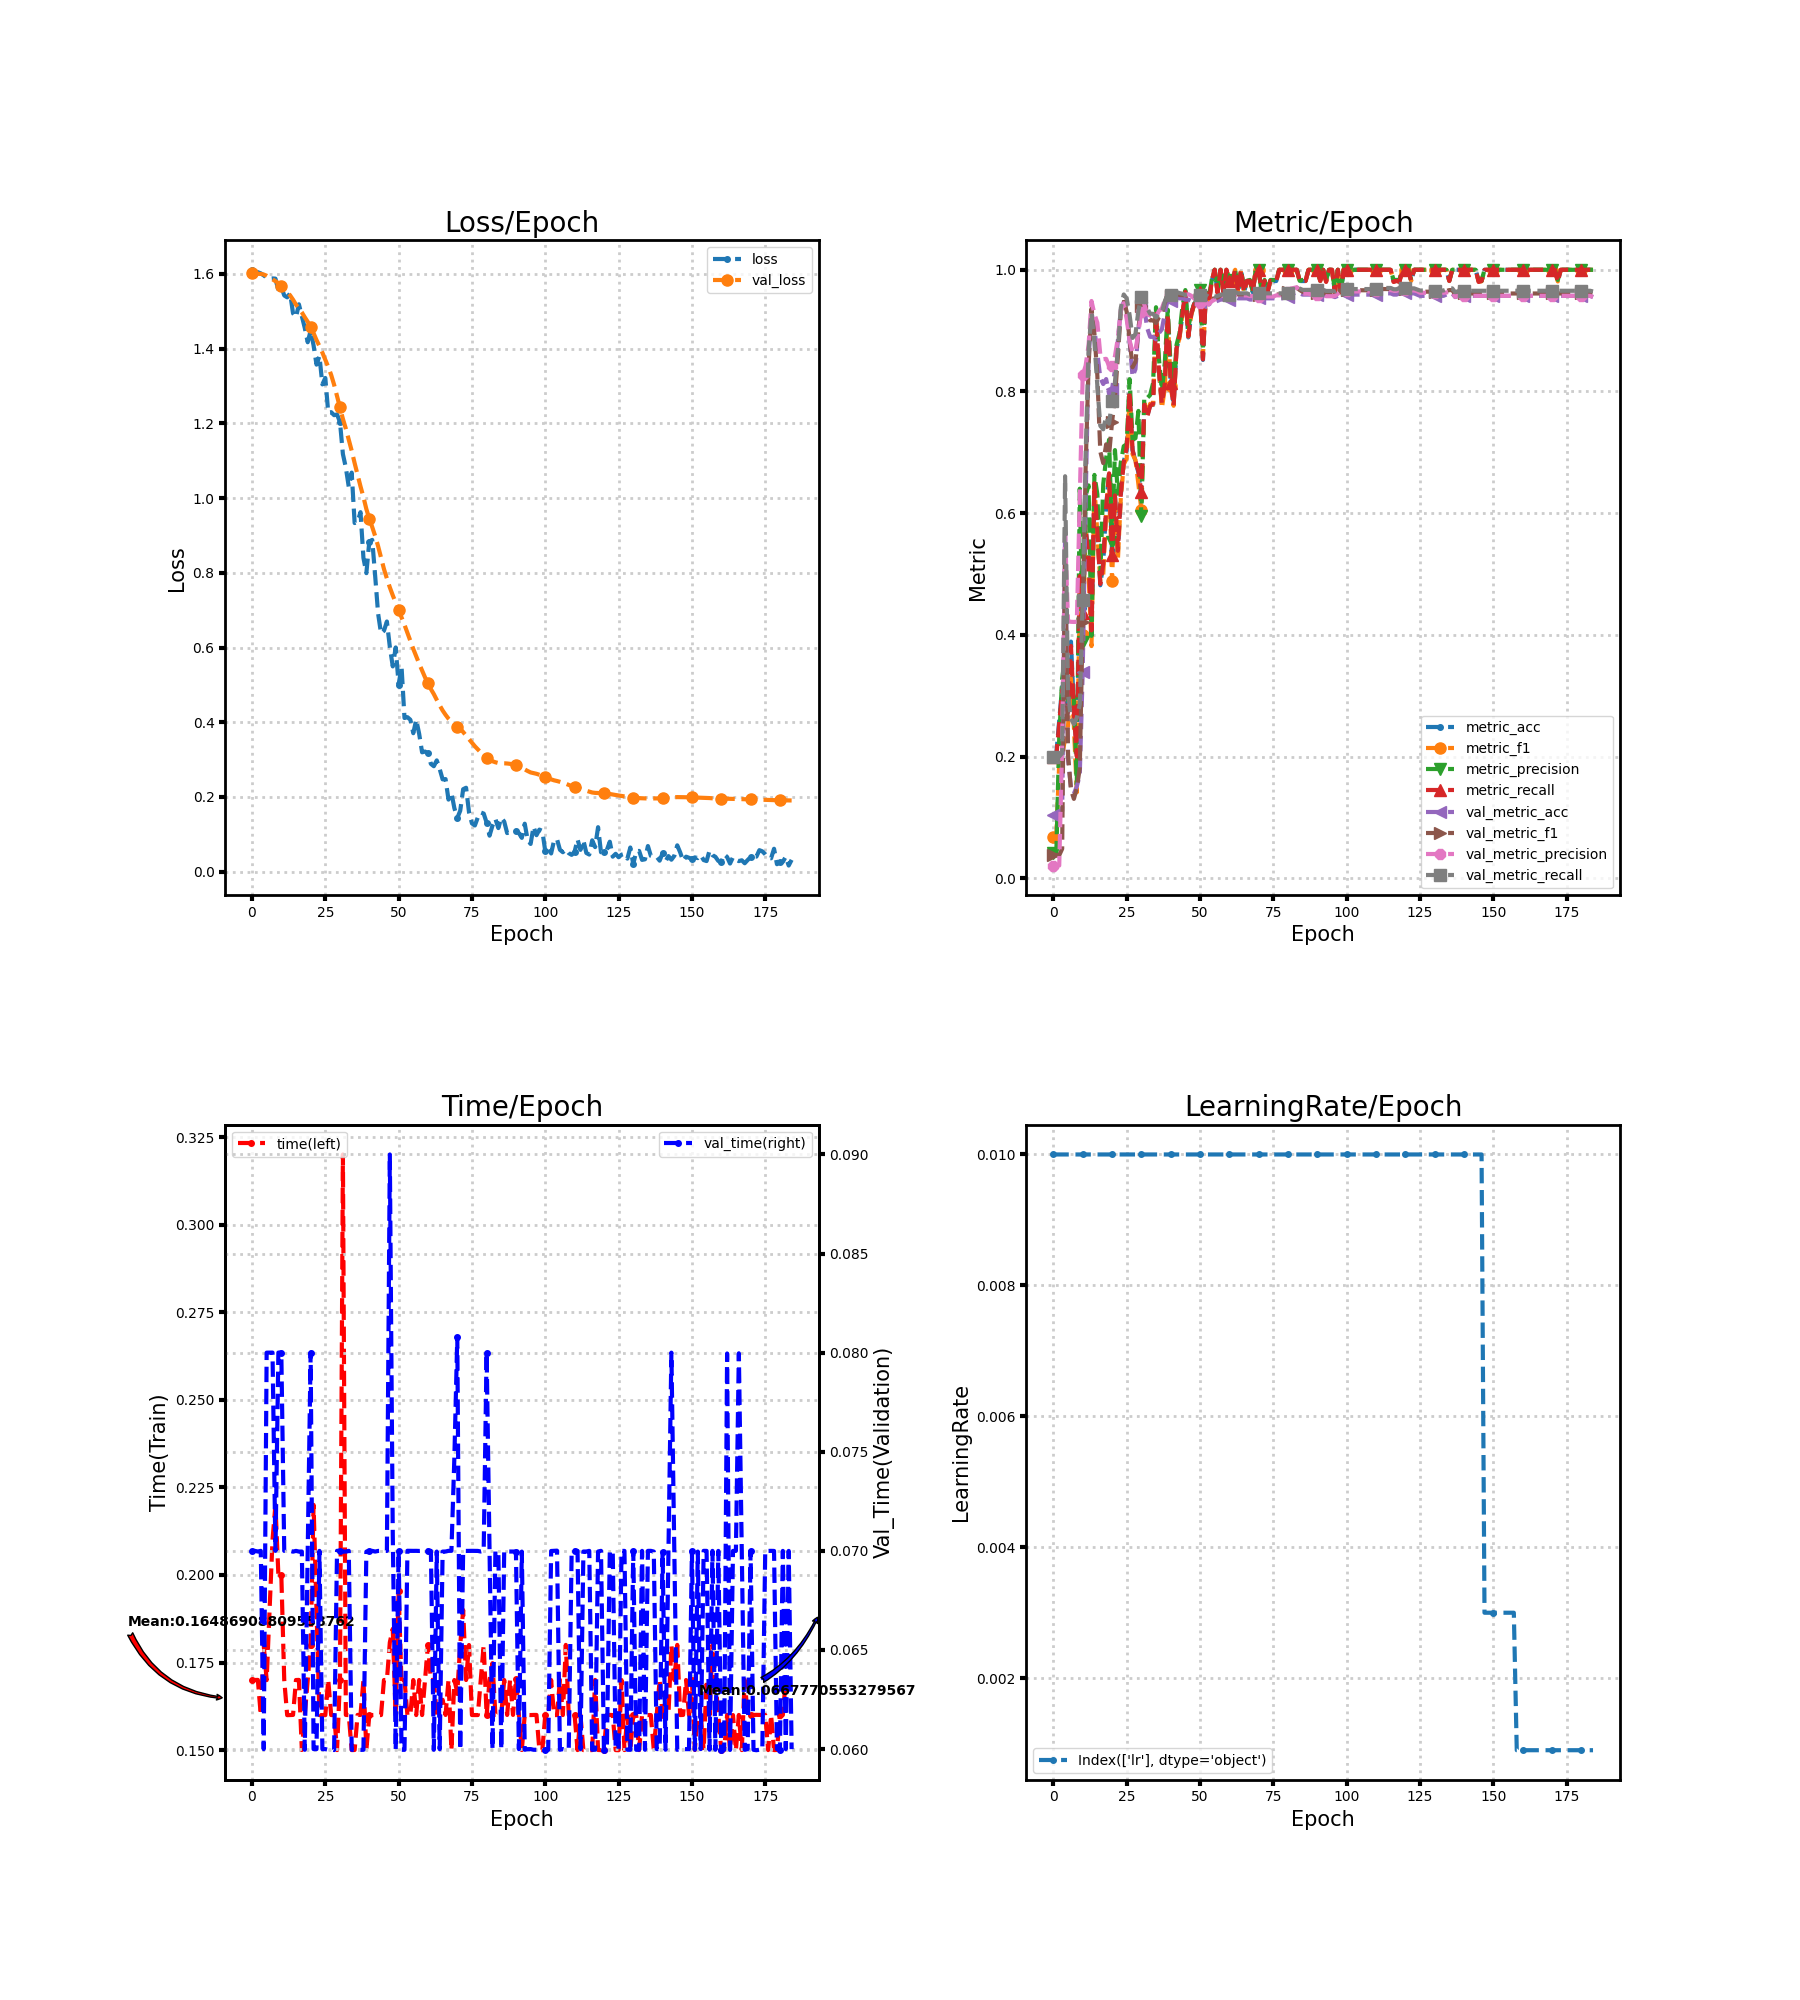

The data file committed next to this chart (first rows):
loss, metric_acc, metric_f1, metric_precision, metric_recall, time, lr, val_loss, val_metric_acc, val_metric_f1, val_metric_precision, val_metric_recall, val_time
1.611, 0.2037, 0.06769, 0.04074, 0.2, 0.17, 0.01, 1.603, 0.1041, 0.03771, 0.02082, 0.2, 0.07
1.607, 0.2037, 0.06769, 0.04074, 0.2, 0.17, 0.01, 1.601, 0.1041, 0.03771, 0.02082, 0.2, 0.07
1.605, 0.2593, 0.1901, 0.2314, 0.2545, 0.17, 0.01, 1.6, 0.1041, 0.03771, 0.02082, 0.2, 0.06997
1.602, 0.3148, 0.2013, 0.3278, 0.3091, 0.16, 0.01, 1.6, 0.1102, 0.04826, 0.2209, 0.2053, 0.07
1.596, 0.3148, 0.2292, 0.3651, 0.3091, 0.18, 0.01, 1.599, 0.5694, 0.5363, 0.567, 0.6607, 0.06
1.59, 0.2778, 0.2501, 0.2922, 0.2727, 0.17, 0.01, 1.595, 0.1959, 0.2027, 0.4225, 0.3029, 0.08
1.587, 0.3889, 0.3283, 0.3133, 0.3818, 0.19, 0.01, 1.591, 0.149, 0.1455, 0.4214, 0.2622, 0.08
1.588, 0.2778, 0.2494, 0.2969, 0.2727, 0.21, 0.01, 1.586, 0.1388, 0.1303, 0.4212, 0.2534, 0.08
1.588, 0.2037, 0.1412, 0.1533, 0.2, 0.22, 0.01, 1.581, 0.151, 0.1484, 0.4215, 0.264, 0.07
1.556, 0.5, 0.4905, 0.6402, 0.4964, 0.2, 0.01, 1.576, 0.1694, 0.1805, 0.6219, 0.2857, 0.08
1.565, 0.4444, 0.3995, 0.3889, 0.4364, 0.2, 0.01, 1.569, 0.3388, 0.4219, 0.8267, 0.4572, 0.08
1.543, 0.5741, 0.5797, 0.6288, 0.5709, 0.17, 0.01, 1.561, 0.6204, 0.674, 0.8424, 0.6952, 0.07
1.538, 0.537, 0.5015, 0.6456, 0.5291, 0.16, 0.01, 1.552, 0.8531, 0.8423, 0.8761, 0.8674, 0.07
1.548, 0.4074, 0.3815, 0.3983, 0.4073, 0.16, 0.01, 1.543, 0.9306, 0.9361, 0.9487, 0.9294, 0.07
1.495, 0.6481, 0.6446, 0.6628, 0.6491, 0.16, 0.01, 1.531, 0.902, 0.895, 0.9273, 0.8806, 0.06996
1.485, 0.5741, 0.565, 0.6311, 0.5709, 0.17, 0.01, 1.518, 0.8633, 0.8258, 0.913, 0.809, 0.07
1.519, 0.4815, 0.4882, 0.4969, 0.4836, 0.17, 0.01, 1.508, 0.8224, 0.7011, 0.8605, 0.7435, 0.06997
1.487, 0.5185, 0.4982, 0.6474, 0.5164, 0.15, 0.01, 1.497, 0.8122, 0.6823, 0.853, 0.7378, 0.06997
1.456, 0.6111, 0.6025, 0.6909, 0.6091, 0.16, 0.01, 1.484, 0.8204, 0.7131, 0.8537, 0.7589, 0.05997
1.417, 0.6667, 0.6633, 0.7208, 0.6655, 0.17, 0.01, 1.472, 0.7959, 0.6955, 0.8416, 0.747, 0.06997
1.448, 0.537, 0.4881, 0.5528, 0.5309, 0.18, 0.01, 1.458, 0.8041, 0.7494, 0.8425, 0.7837, 0.08
1.409, 0.6296, 0.6235, 0.7037, 0.6291, 0.22, 0.01, 1.442, 0.8347, 0.7902, 0.858, 0.8157, 0.06
1.357, 0.537, 0.5226, 0.632, 0.5382, 0.19, 0.01, 1.423, 0.8837, 0.858, 0.8882, 0.8689, 0.06
1.38, 0.6296, 0.6254, 0.6833, 0.6327, 0.16, 0.01, 1.407, 0.9347, 0.932, 0.9323, 0.9376, 0.07
1.304, 0.6852, 0.6801, 0.7101, 0.6836, 0.16, 0.01, 1.39, 0.9469, 0.9517, 0.945, 0.9594, 0.06
1.322, 0.7037, 0.6899, 0.7133, 0.7073, 0.16, 0.01, 1.371, 0.9327, 0.9307, 0.9189, 0.9529, 0.06
1.229, 0.7963, 0.7939, 0.8203, 0.8, 0.17, 0.01, 1.351, 0.8816, 0.8857, 0.8838, 0.9254, 0.05996
1.23, 0.7037, 0.6968, 0.7202, 0.7036, 0.16, 0.01, 1.33, 0.8245, 0.8398, 0.8639, 0.888, 0.06
1.222, 0.6852, 0.6873, 0.7234, 0.6855, 0.16, 0.01, 1.304, 0.8367, 0.8491, 0.8682, 0.8946, 0.05995
1.224, 0.6667, 0.6474, 0.7681, 0.6691, 0.15, 0.01, 1.273, 0.9041, 0.904, 0.8971, 0.9332, 0.07
1.204, 0.6296, 0.6055, 0.5946, 0.6345, 0.17, 0.01, 1.243, 0.9347, 0.9399, 0.9313, 0.9555, 0.07
1.118, 0.7778, 0.7812, 0.791, 0.7782, 0.32, 0.01, 1.212, 0.9367, 0.9485, 0.9428, 0.9594, 0.06996
1.082, 0.7593, 0.7648, 0.7892, 0.7582, 0.16, 0.01, 1.186, 0.9041, 0.926, 0.9269, 0.9369, 0.06997
1.03, 0.7778, 0.7798, 0.7942, 0.7764, 0.16, 0.01, 1.157, 0.8898, 0.9169, 0.9246, 0.9277, 0.07
1.068, 0.7778, 0.7783, 0.8136, 0.78, 0.15, 0.01, 1.127, 0.8898, 0.9169, 0.9246, 0.9277, 0.05997
0.9332, 0.9259, 0.9267, 0.9385, 0.9273, 0.15, 0.01, 1.094, 0.8857, 0.9124, 0.9227, 0.9215, 0.05995
0.9364, 0.8333, 0.8386, 0.8533, 0.8345, 0.16, 0.01, 1.063, 0.8959, 0.9221, 0.9325, 0.9281, 0.05996
0.9624, 0.7778, 0.7727, 0.8019, 0.78, 0.16, 0.01, 1.031, 0.902, 0.9272, 0.9365, 0.93, 0.05996
0.84, 0.8148, 0.8053, 0.847, 0.8127, 0.17, 0.01, 1.003, 0.9286, 0.9463, 0.9502, 0.9482, 0.05996
0.7991, 0.9259, 0.924, 0.9344, 0.9273, 0.15, 0.01, 0.9706, 0.951, 0.9608, 0.9625, 0.96, 0.06996
0.8837, 0.8148, 0.8085, 0.8392, 0.8145, 0.16, 0.01, 0.945, 0.949, 0.9577, 0.9566, 0.9591, 0.07
0.8882, 0.7778, 0.7764, 0.8064, 0.7764, 0.16, 0.01, 0.9225, 0.9531, 0.9594, 0.9579, 0.9613, 0.07
0.7917, 0.8704, 0.8723, 0.8767, 0.8709, 0.16, 0.01, 0.8986, 0.9551, 0.96, 0.9571, 0.9634, 0.06997
0.6912, 0.8889, 0.887, 0.8955, 0.8909, 0.16, 0.01, 0.8713, 0.9531, 0.9586, 0.956, 0.9617, 0.07
0.6377, 0.9259, 0.9274, 0.939, 0.9273, 0.16, 0.01, 0.8405, 0.9531, 0.9583, 0.9568, 0.9606, 0.07
0.6449, 0.963, 0.9626, 0.9667, 0.9636, 0.17, 0.01, 0.8103, 0.951, 0.9581, 0.9586, 0.9585, 0.07
0.6697, 0.8889, 0.8903, 0.9047, 0.8909, 0.17, 0.01, 0.7846, 0.951, 0.9592, 0.9597, 0.9592, 0.07
0.6018, 0.9259, 0.9254, 0.9288, 0.9273, 0.1807, 0.01, 0.761, 0.949, 0.9575, 0.9574, 0.9581, 0.09
0.5495, 0.9444, 0.9427, 0.9433, 0.9436, 0.1846, 0.01, 0.7398, 0.9469, 0.9546, 0.9529, 0.9573, 0.07085
0.6002, 0.9444, 0.9461, 0.951, 0.9455, 0.16, 0.01, 0.72, 0.949, 0.9537, 0.9491, 0.9597, 0.05997
0.501, 0.963, 0.9626, 0.9667, 0.9636, 0.1954, 0.01, 0.6996, 0.9469, 0.9513, 0.9457, 0.9586, 0.07001
0.5481, 0.8519, 0.8563, 0.8672, 0.8527, 0.1687, 0.01, 0.68, 0.9469, 0.9513, 0.9457, 0.9586, 0.05997
0.4113, 0.963, 0.9618, 0.9633, 0.9618, 0.17, 0.01, 0.6608, 0.9469, 0.9513, 0.9457, 0.9586, 0.05996
0.4135, 0.9444, 0.9431, 0.9526, 0.9455, 0.16, 0.01, 0.6394, 0.9429, 0.9484, 0.9432, 0.9551, 0.07001
0.4067, 0.9815, 0.9818, 0.9833, 0.9818, 0.16, 0.01, 0.6173, 0.9469, 0.9522, 0.9482, 0.9573, 0.07
0.3707, 1.0, 1.0, 1.0, 1.0, 0.17, 0.01, 0.5962, 0.9469, 0.9531, 0.951, 0.956, 0.07
0.4068, 0.963, 0.9626, 0.9667, 0.9618, 0.16, 0.01, 0.5762, 0.949, 0.9545, 0.9527, 0.9571, 0.07
0.3691, 1.0, 1.0, 1.0, 1.0, 0.17, 0.01, 0.5569, 0.951, 0.9578, 0.9569, 0.9592, 0.07
0.3195, 0.963, 0.9636, 0.9667, 0.9636, 0.16, 0.01, 0.5386, 0.951, 0.9578, 0.9569, 0.9592, 0.07
0.3215, 1.0, 1.0, 1.0, 1.0, 0.17, 0.01, 0.5202, 0.951, 0.9578, 0.9569, 0.9592, 0.07
... 125 more rows
